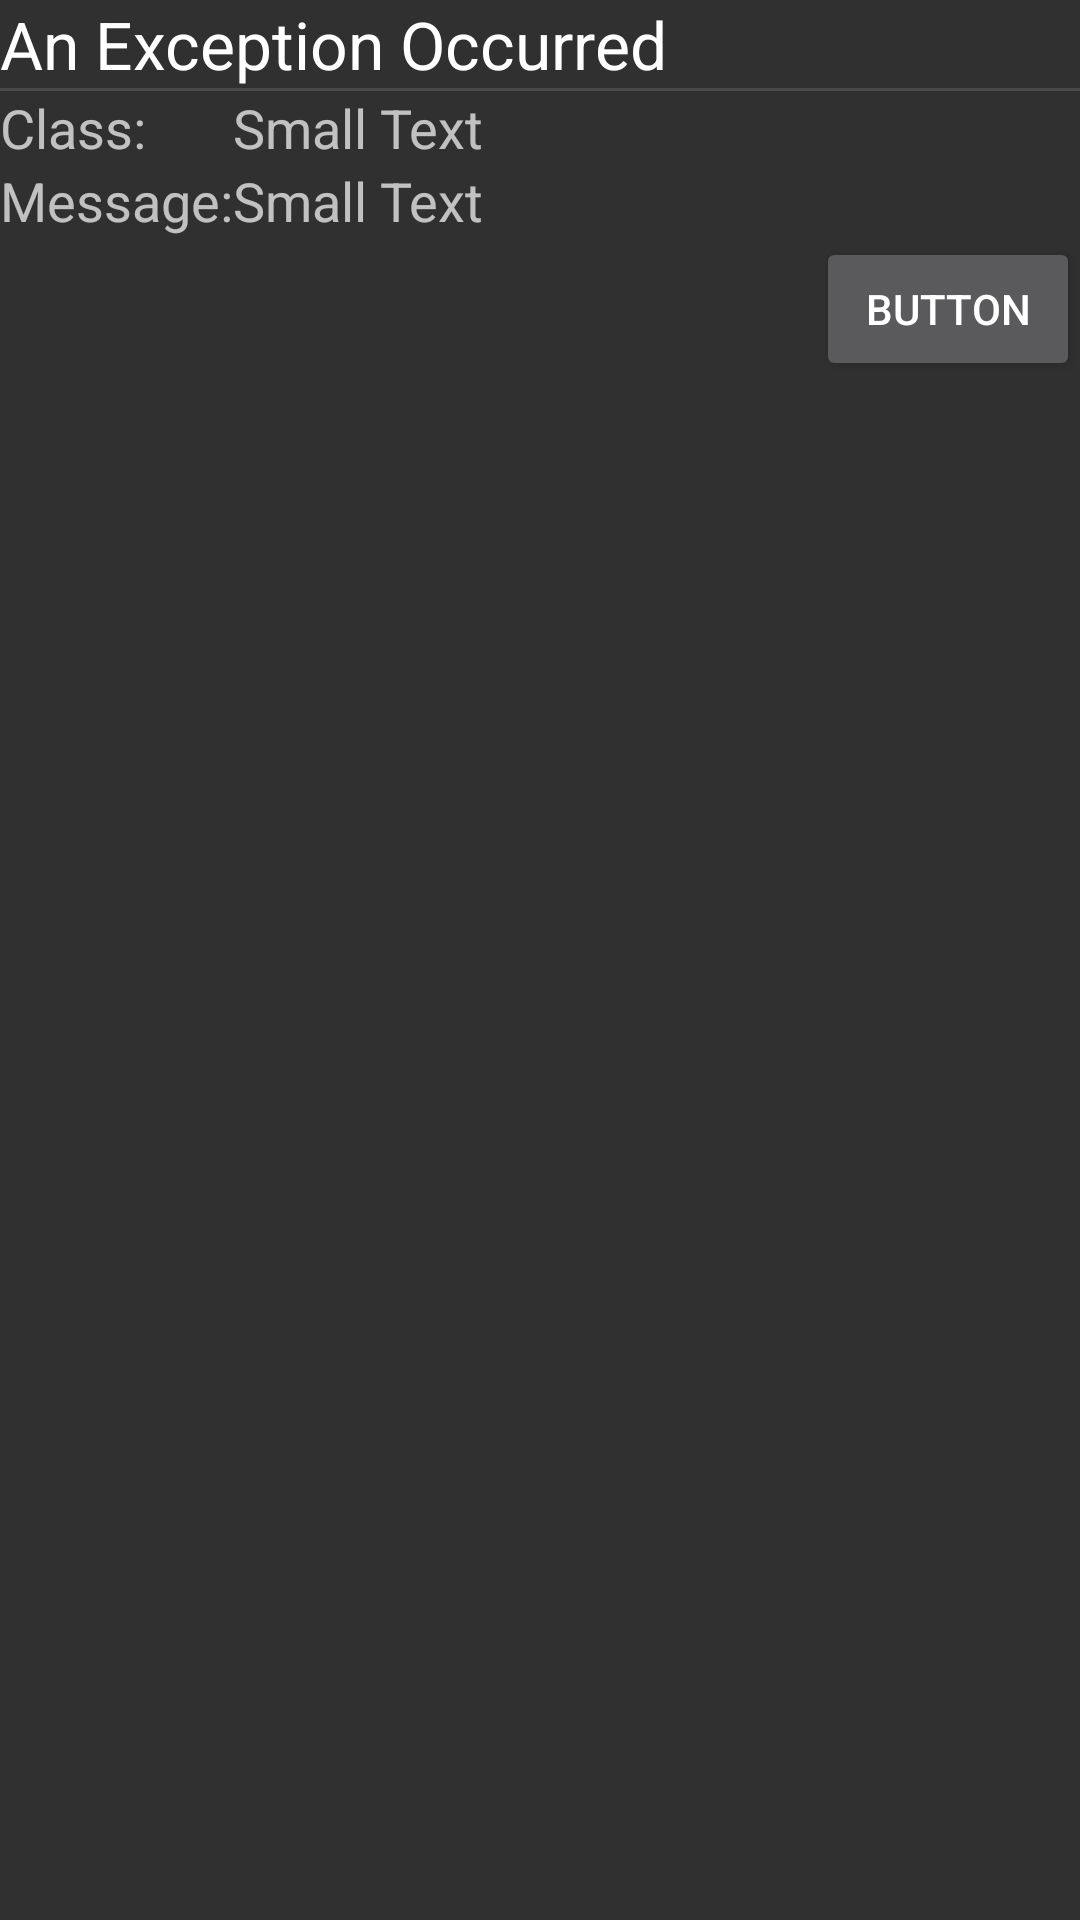

Reconstruct the res/layout file that produces this screen, plus the resources it refers to.
<!-- AndroidManifest.xml: application theme AppTheme -->
<!-- res/layout/dialog_error.xml -->
<?xml version="1.0" encoding="utf-8"?>
<LinearLayout
	xmlns:android="http://schemas.android.com/apk/res/android"
	android:layout_width="wrap_content"
	android:layout_height="wrap_content"
	android:orientation="vertical">

	<TextView
		android:layout_width="wrap_content"
		android:layout_height="wrap_content"
		android:textAppearance="?android:attr/textAppearanceLarge"
		android:text="An Exception Occurred"/>

	<View
		android:background="?android:attr/dividerVertical"
		android:layout_height="1dp"
		android:layout_width="match_parent"/>

	<GridLayout
		columnCount="1"
		android:layout_height="wrap_content"
		android:layout_width="wrap_content"
		rowCount="1"
		android:columnCount="2">

		<TextView
			android:layout_width="wrap_content"
			android:layout_height="wrap_content"
			android:textAppearance="?android:attr/textAppearanceMedium"
			android:text="Class:"/>

		<TextView
			android:id="@+id/dialogErrorClass"
			android:layout_width="wrap_content"
			android:layout_height="wrap_content"
			android:textAppearance="?android:attr/textAppearanceMedium"
			android:text="Small Text"/>

		<TextView
			android:layout_width="wrap_content"
			android:layout_height="wrap_content"
			android:textAppearance="?android:attr/textAppearanceMedium"
			android:text="Message:"/>

		<TextView
			android:id="@+id/dialogErrorMessage"
			android:layout_width="wrap_content"
			android:layout_height="wrap_content"
			android:textAppearance="?android:attr/textAppearanceMedium"
			android:text="Small Text"/>

	</GridLayout>

	<ExpandableListView
		android:id="@+id/dialogErrorExpandableListView"
		android:layout_height="wrap_content"
		android:layout_width="wrap_content" />
		
	<Button
		android:id="@+id/dialogErrorButton"
		android:layout_height="wrap_content"
		android:layout_width="wrap_content"
		android:layout_gravity="right"
		android:text="Button"/>

</LinearLayout>
<!-- resources referenced by this layout -->
<resources>
  <style name="AppTheme" parent="Theme.AppCompat.NoActionBar">
          
          <item name="android:windowActionBar">false</item>
          <item name="android:windowNoTitle">true</item>
          <item name="android:windowFullscreen">true</item>
          <item name="android:windowContentOverlay">@null</item>
  
          <item name="colorPrimary">@color/colorPrimary</item>
          <item name="colorPrimaryDark">@color/colorPrimaryDark</item>
          <item name="colorAccent">@color/colorAccent</item>
      </style>
  <!-- not gathered from this repository: default colours our renderer supplied (Android Studio template values) -->
  <color name="colorPrimary">#FF6200EE</color>
  <color name="colorPrimaryDark">#FF3700B3</color>
  <color name="colorAccent">#FF03DAC5</color>
</resources>
